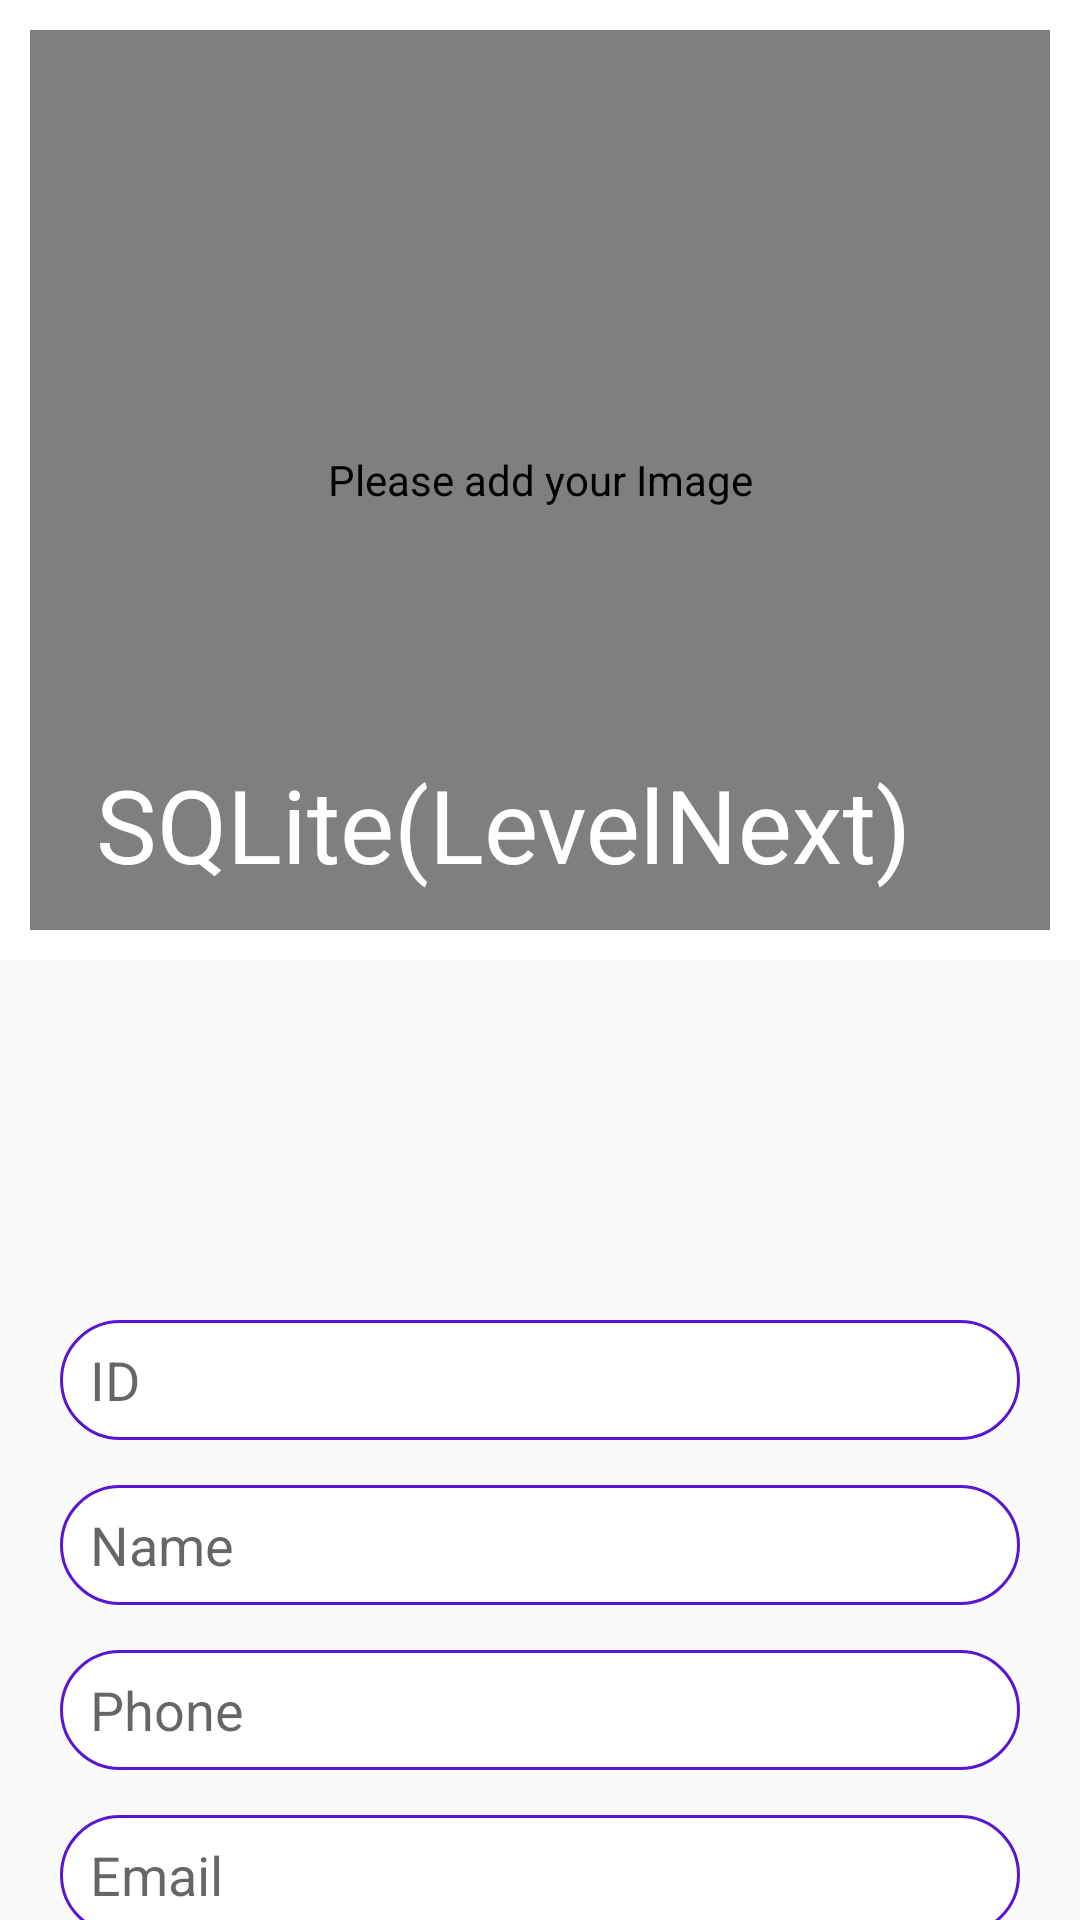

Layout XML and referenced resources for this Android screen:
<!-- AndroidManifest.xml: application theme AppTheme -->
<!-- res/layout/activity_main.xml -->
<?xml version="1.0" encoding="utf-8"?>
<androidx.coordinatorlayout.widget.CoordinatorLayout xmlns:android="http://schemas.android.com/apk/res/android"
    xmlns:app="http://schemas.android.com/apk/res-auto"
    xmlns:tools="http://schemas.android.com/tools"
    android:layout_width="match_parent"
    android:layout_height="match_parent"
    tools:context=".MainActivity">

    <com.google.android.material.appbar.AppBarLayout
        android:layout_width="match_parent"
        android:layout_height="wrap_content"
        android:background="#fff"
        android:theme="@style/ThemeOverlay.AppCompat.Dark.ActionBar">
        <com.google.android.material.appbar.CollapsingToolbarLayout
            android:layout_width="match_parent"
            android:layout_height="wrap_content"
            android:id="@+id/CollapsingLayout"
            app:title="@string/app_name"
            app:contentScrim="@color/colorPrimary"
            app:layout_scrollFlags="scroll|snap|exitUntilCollapsed">
            <de.hdodenhof.circleimageview.CircleImageView
                android:layout_width="match_parent"
                android:layout_height="300dp"
                android:src="@drawable/ic_add"
                android:layout_margin="10dp"
                android:contentDescription="Please add your Image"
                app:civ_circle_background_color="#D88F8F"
                android:id="@+id/image"/>
            <androidx.appcompat.widget.Toolbar
                android:layout_width="match_parent"
                android:layout_height="?attr/actionBarSize"
                android:theme="?attr/actionBarTheme"
                android:id="@+id/toolbar"/>

        </com.google.android.material.appbar.CollapsingToolbarLayout>
    </com.google.android.material.appbar.AppBarLayout>

    <androidx.core.widget.NestedScrollView
        android:layout_width="match_parent"
        app:layout_behavior="com.google.android.material.appbar.AppBarLayout$ScrollingViewBehavior"
        android:layout_height="match_parent">

    <RelativeLayout
        android:layout_width="match_parent"
        android:layout_height="match_parent"
        android:padding="20dp"
        >
        <EditText
            android:layout_width="match_parent"
            android:layout_height="40dp"
            android:hint="Name"
            android:layout_marginTop="15dp"
            android:layout_below="@+id/ID"
            android:id="@+id/Name"
            android:paddingLeft="10dp"
            android:background="@drawable/background"/>
        <EditText
            android:layout_width="match_parent"
            android:layout_height="40dp"
            android:hint="ID"
            android:inputType="number"
            android:maxLength="2"
            android:layout_marginTop="100dp"
            android:id="@+id/ID"
            android:paddingLeft="10dp"
            android:background="@drawable/background"/>
        <EditText
            android:layout_marginTop="15dp"
            android:layout_width="match_parent"
            android:layout_height="40dp"
            android:hint="Email"
            android:inputType="textEmailAddress"
            android:layout_below="@+id/Phone"
            android:id="@+id/Email"
            android:paddingLeft="10dp"
            android:background="@drawable/background"/>
        <EditText
            android:layout_width="match_parent"
            android:layout_height="40dp"
            android:hint="Phone"
            android:inputType="phone"
            android:maxLength="10"
            android:layout_marginTop="15dp"
            android:layout_below="@+id/Name"
            android:id="@+id/Phone"
            android:paddingLeft="10dp"
            android:background="@drawable/background"/>

        <Button
            android:layout_width="match_parent"
            android:layout_height="wrap_content"
            android:text="Submit"
            android:layout_below="@+id/Email"
            android:id="@+id/submit"
            android:layout_marginTop="20dp"
            android:background="@drawable/background"/>
        <Button
            android:layout_width="match_parent"
            android:layout_height="wrap_content"
            android:text="View"
            android:layout_below="@+id/submit"
            android:id="@+id/view"
            android:layout_marginTop="20dp"
            android:background="@drawable/background"/>
    </RelativeLayout>
    </androidx.core.widget.NestedScrollView>
</androidx.coordinatorlayout.widget.CoordinatorLayout>
<!-- resources referenced by this layout -->
<resources>
  <!-- drawable background (drawable) -->
  <?xml version="1.0" encoding="utf-8"?>
  <shape xmlns:android="http://schemas.android.com/apk/res/android" android:shape="rectangle">
  
      <solid android:color="#fff"/>
      <stroke android:width="1dp" android:color="#5916D1"/>
      <corners android:radius="30dp"/>
  
  </shape>
  <!-- drawable ic_add (drawable) -->
  <vector android:alpha="0.8" android:height="24dp" android:tint="#0F0E2B"
      android:viewportHeight="24.0" android:viewportWidth="24.0"
      android:width="24dp" xmlns:android="http://schemas.android.com/apk/res/android">
      <path android:fillColor="#FF000000" android:pathData="M19,13h-6v6h-2v-6H5v-2h6V5h2v6h6v2z"/>
  </vector>
  <string name="app_name">SQLite(LevelNext)</string>
  <style name="AppTheme" parent="Theme.AppCompat.Light.NoActionBar">
          
          <item name="colorPrimary">@color/colorPrimary</item>
          <item name="colorPrimaryDark">@color/colorPrimaryDark</item>
          <item name="colorAccent">@color/colorAccent</item>
      </style>
  <!-- not gathered from this repository: default colours our renderer supplied (Android Studio template values) -->
  <color name="colorPrimary">#FF6200EE</color>
  <color name="colorPrimaryDark">#FF3700B3</color>
  <color name="colorAccent">#FF03DAC5</color>
</resources>
